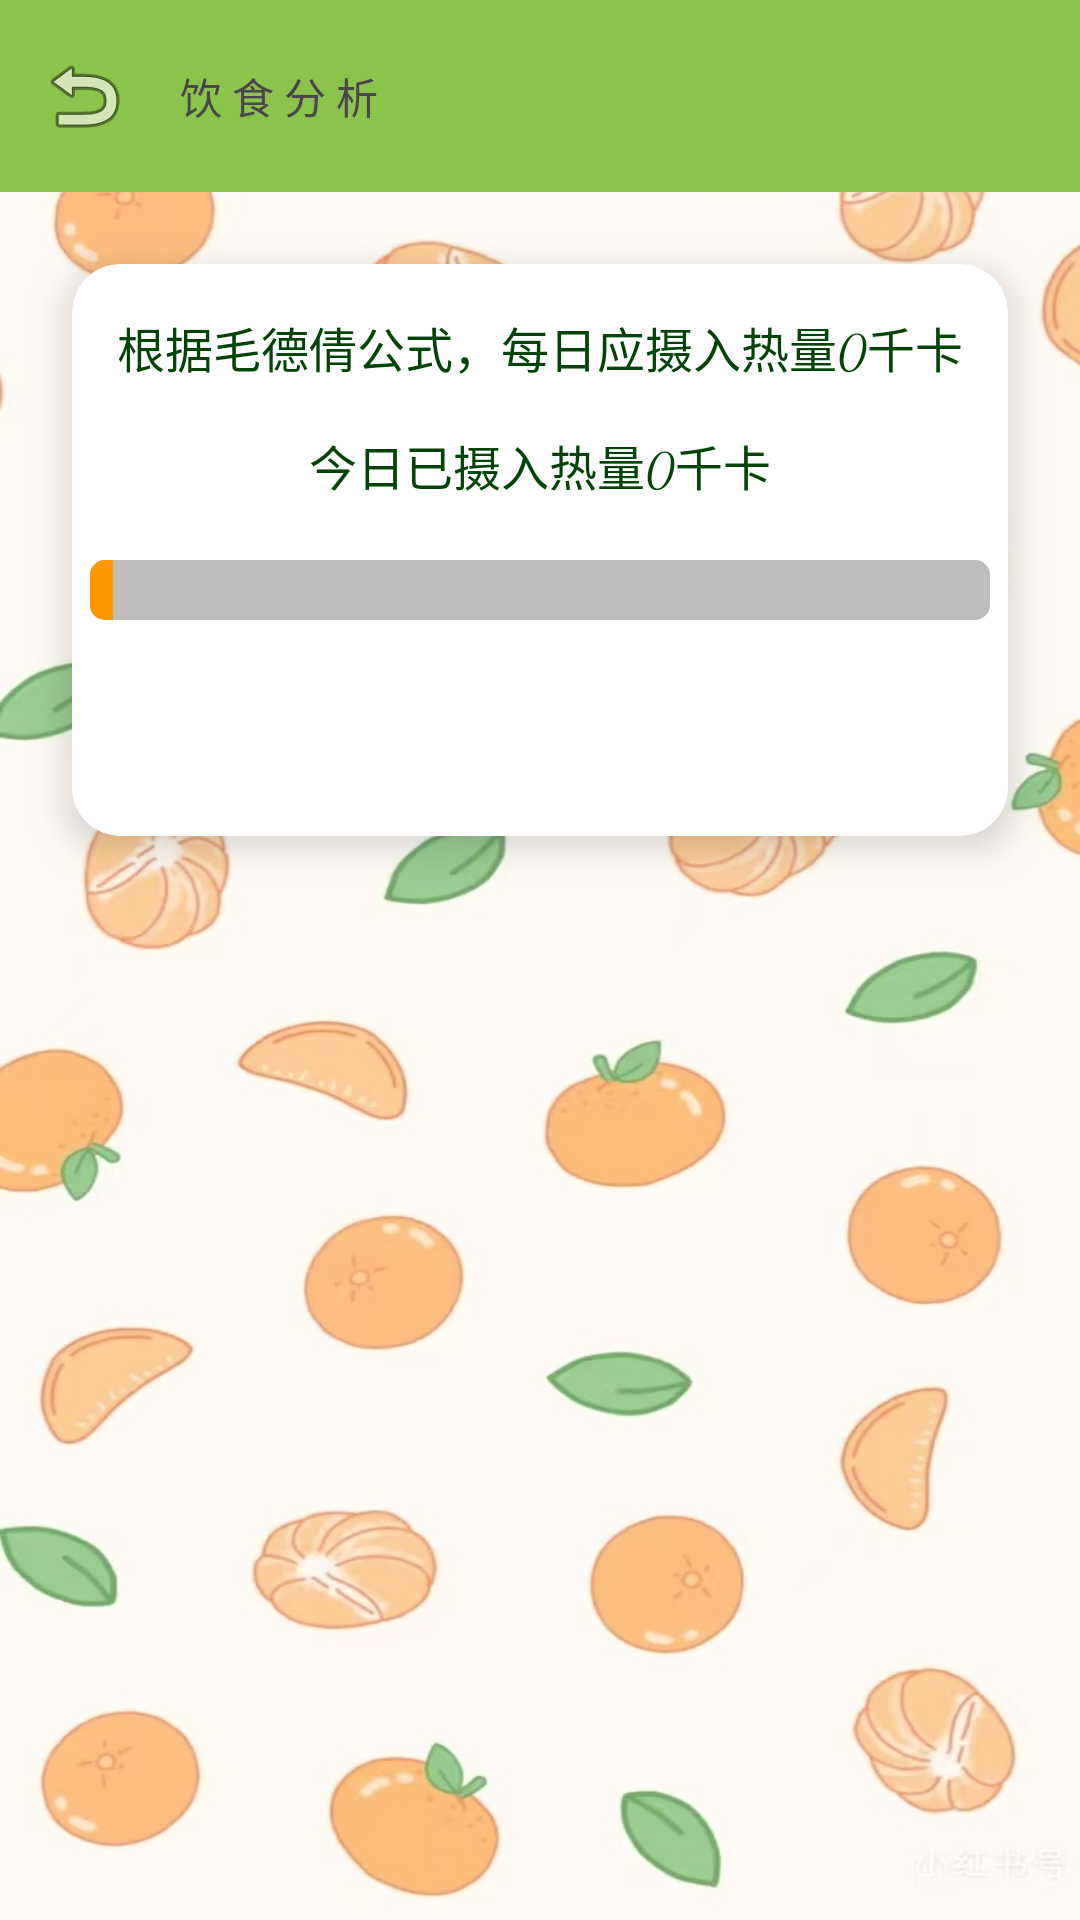

Write the Android layout XML for this screen, with the resource values it uses.
<!-- AndroidManifest.xml: application theme Theme.Healthydiet -->
<!-- res/layout/activity_dietanalysis.xml -->
<?xml version="1.0" encoding="utf-8"?>
<androidx.constraintlayout.widget.ConstraintLayout xmlns:android="http://schemas.android.com/apk/res/android"
    xmlns:app="http://schemas.android.com/apk/res-auto"
    android:layout_width="match_parent"
    android:layout_height="match_parent"
    android:background="@drawable/b6">

    
    <androidx.appcompat.widget.Toolbar
        android:id="@+id/toolbar"
        android:layout_width="match_parent"
        android:layout_height="wrap_content"
        android:background="#8BC34A"
        android:backgroundTint="#8CC34B"
        app:layout_constraintTop_toTopOf="parent"
        app:layout_constraintStart_toStartOf="parent"
        app:layout_constraintEnd_toEndOf="parent"
        app:title="饮 食 分 析"
        app:titleTextAppearance="@style/ToolbarTitleStyle"
        app:navigationIcon="@android:drawable/ic_menu_revert" />

    
    <androidx.core.widget.NestedScrollView
        android:id="@+id/scroll_view"
        android:layout_width="0dp"
        android:layout_height="0dp"
        android:fillViewport="true"
        app:layout_constraintTop_toBottomOf="@id/toolbar"
        app:layout_constraintBottom_toBottomOf="parent"
        app:layout_constraintStart_toStartOf="parent"
        app:layout_constraintEnd_toEndOf="parent">

        <LinearLayout
            android:layout_width="match_parent"
            android:layout_height="wrap_content"
            android:orientation="vertical"
            android:padding="8dp">

            
            <androidx.cardview.widget.CardView
                android:id="@+id/card_analysis"
                android:layout_width="match_parent"
                android:layout_height="wrap_content"
                android:layout_margin="16dp"
                android:padding="16dp"
                app:cardCornerRadius="16dp"
                app:cardElevation="8dp">

                <LinearLayout
                    android:layout_width="match_parent"
                    android:layout_height="wrap_content"
                    android:orientation="vertical"
                    android:gravity="center_horizontal">

                    <TextView
                        android:id="@+id/TextView1"
                        android:layout_width="wrap_content"
                        android:layout_height="wrap_content"
                        android:layout_marginTop="16dp"
                        android:fontFamily="cursive"
                        android:text="根据毛德倩公式，每日应摄入热量0千卡"
                        android:textAppearance="@style/TextAppearance.AppCompat.Body1"
                        android:textColor="#004505"
                        android:textSize="16sp" />

                    <TextView
                        android:id="@+id/TextView2"
                        android:layout_width="wrap_content"
                        android:layout_height="wrap_content"
                        android:layout_marginTop="16dp"
                        android:fontFamily="cursive"
                        android:text="今日已摄入热量0千卡"
                        android:textAppearance="@style/TextAppearance.AppCompat.Body1"
                        android:textColor="#004505"
                        android:textSize="16sp" />

                    <ProgressBar
                        android:id="@+id/progress_bar"
                        style="@android:style/Widget.ProgressBar.Horizontal"
                        android:layout_width="300dp"
                        android:layout_height="wrap_content"
                        android:layout_marginTop="20dp"
                        android:indeterminate="false"
                        android:max="2000"
                        android:progress="50"
                        android:progressTint="#FF9800"
                        android:progressBackgroundTint="#BDBDBD" />

                    <TableLayout
                        android:id="@+id/table_layout"
                        android:layout_width="match_parent"
                        android:layout_height="wrap_content"
                        android:layout_marginTop="24dp"
                        android:layout_marginBottom="16dp"
                        android:padding="16dp" >
                        
                    </TableLayout>
                </LinearLayout>
            </androidx.cardview.widget.CardView>



                    <LinearLayout
                        android:id="@+id/food_recommend_container"
                        android:layout_width="match_parent"
                        android:layout_height="wrap_content"
                        android:orientation="vertical"
                        android:padding="8dp"
                        android:layout_marginTop="16dp" />


        </LinearLayout>
    </androidx.core.widget.NestedScrollView>

</androidx.constraintlayout.widget.ConstraintLayout>
<!-- resources referenced by this layout -->
<resources>
  <!-- drawable b6: jpg bitmap (drawable, 114105 bytes) -->
  <style name="Theme.Healthydiet" parent="Base.Theme.Healthydiet" />
  <style name="Base.Theme.Healthydiet" parent="Theme.Material3.DayNight.NoActionBar">
          
          
      </style>
</resources>
